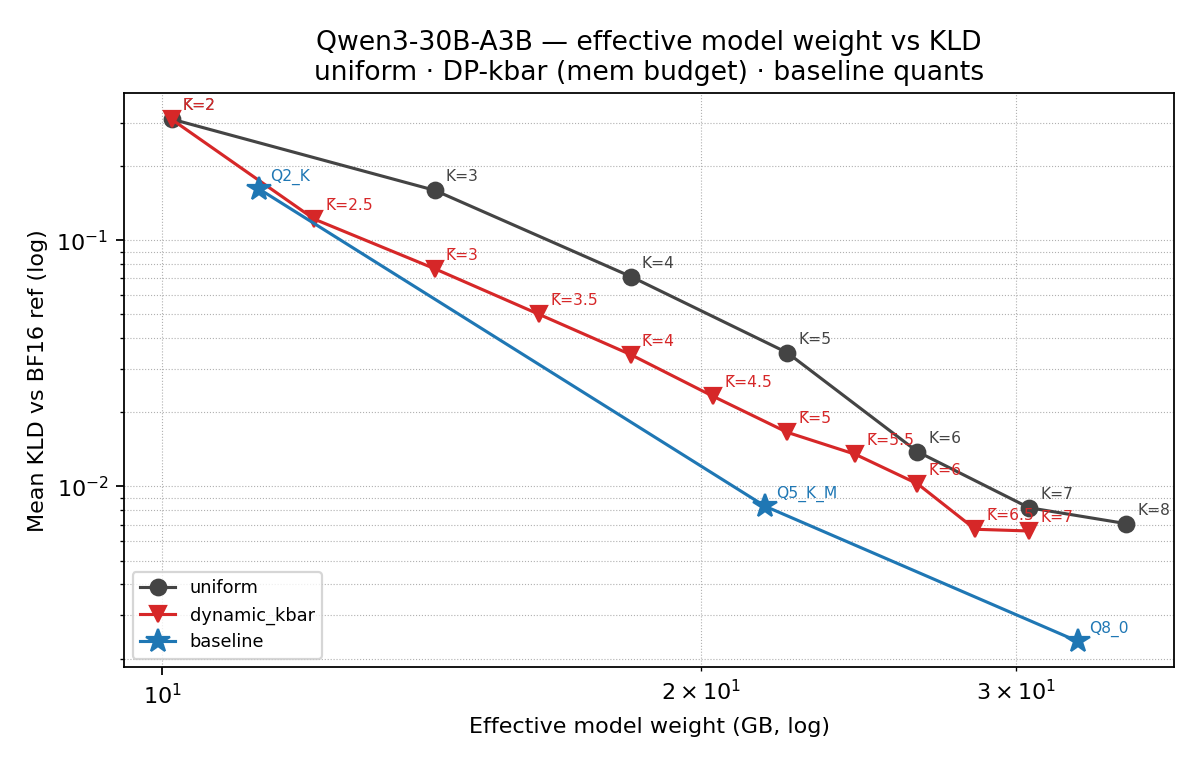

Values plotted in this chart, from the file beside it:
series, label, mode, K_bar, effective_gb, mean_kld, median_kld, max_kld, ppl_q, ppl_base, ppl_ratio, same_top_p_pct
uniform, K=2, uniform, 2, 10.12, 0.3108, 0.147, 22.51, , , , 77.95
dynamic_kbar, K̄=2, dynamic, 2, 10.12, 0.3102, 0.1458, 25.25, , , , 78.02
baseline, Q2_K, baseline, , 11.33, 0.1613, , , , , , 
dynamic_kbar, K̄=2.5, dynamic, 2.5, 12.16, 0.122, 0.05114, 9.683, , , , 86.18
uniform, K=3, uniform, 3, 14.2, 0.1597, 0.07683, 30.94, , , , 84.96
dynamic_kbar, K̄=3, dynamic, 3, 14.2, 0.07669, 0.03023, 17.17, , , , 88.98
dynamic_kbar, K̄=3.5, dynamic, 3.5, 16.24, 0.05007, 0.01995, 13.64, , , , 91.03
uniform, K=4, uniform, 4, 18.27, 0.07127, 0.02607, 28.72, , , , 89.6
dynamic_kbar, K̄=4, dynamic, 4, 18.27, 0.03432, 0.01277, 22.79, , , , 92.65
dynamic_kbar, K̄=4.5, dynamic, 4.5, 20.31, 0.02326, 0.008209, 11.31, , , , 94.13
baseline, Q5_K_M, baseline, , 21.72, 0.008313, , , , , , 
uniform, K=5, uniform, 5, 22.35, 0.03494, 0.01181, 31.72, , , , 93.06
dynamic_kbar, K̄=5, dynamic, 5, 22.35, 0.01659, 0.005627, 7.762, , , , 94.95
dynamic_kbar, K̄=5.5, dynamic, 5.5, 24.39, 0.01352, 0.003791, 31.13, , , , 95.76
uniform, K=6, uniform, 6, 26.43, 0.01385, 0.003753, 29.23, , , , 95.71
dynamic_kbar, K̄=6, dynamic, 6, 26.43, 0.01026, 0.002584, 30.76, , , , 96.41
dynamic_kbar, K̄=6.5, dynamic, 6.5, 28.47, 0.006702, 0.001856, 7.227, , , , 96.95
uniform, K=7, uniform, 7, 30.5, 0.0082, 0.00218, 28.18, , , , 96.76
dynamic_kbar, K̄=7, dynamic, 7, 30.5, 0.006595, 0.001446, 29.3, , , , 97.42
baseline, Q8_0, baseline, , 32.48, 0.00235, , , , , , 
uniform, K=8, uniform, 8, 34.58, 0.00706, 0.001199, 33.68, , , , 97.5
